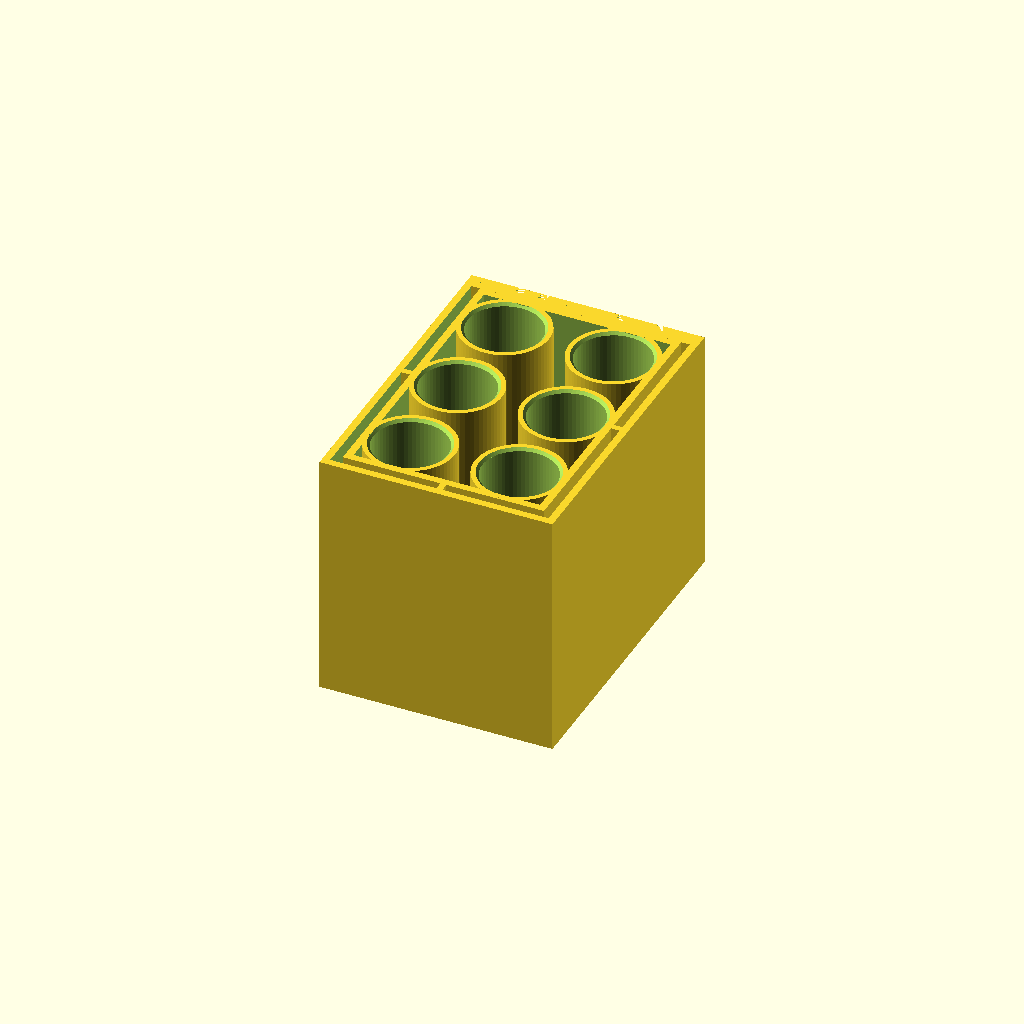
Cell 1: the model at its default parameters.
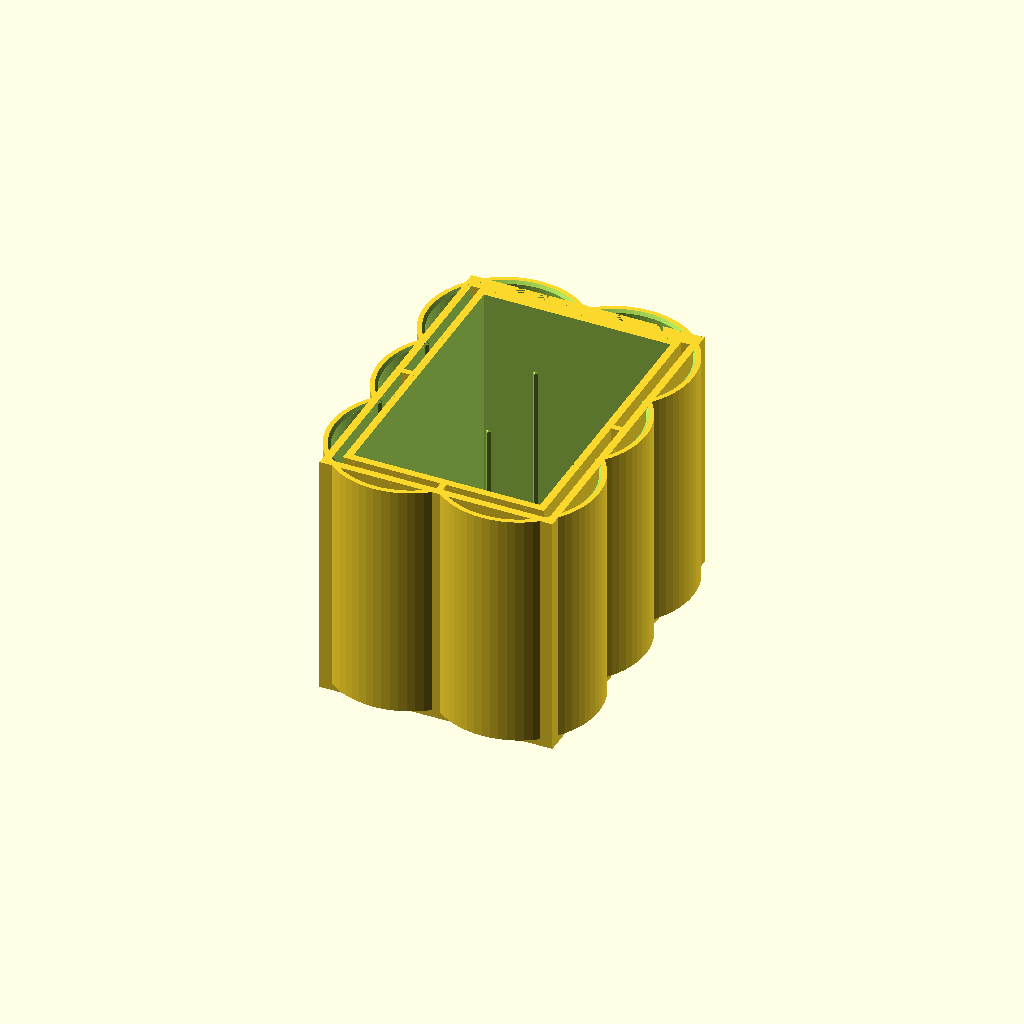
Cell 2: tube_od = 58 (everything else at default).
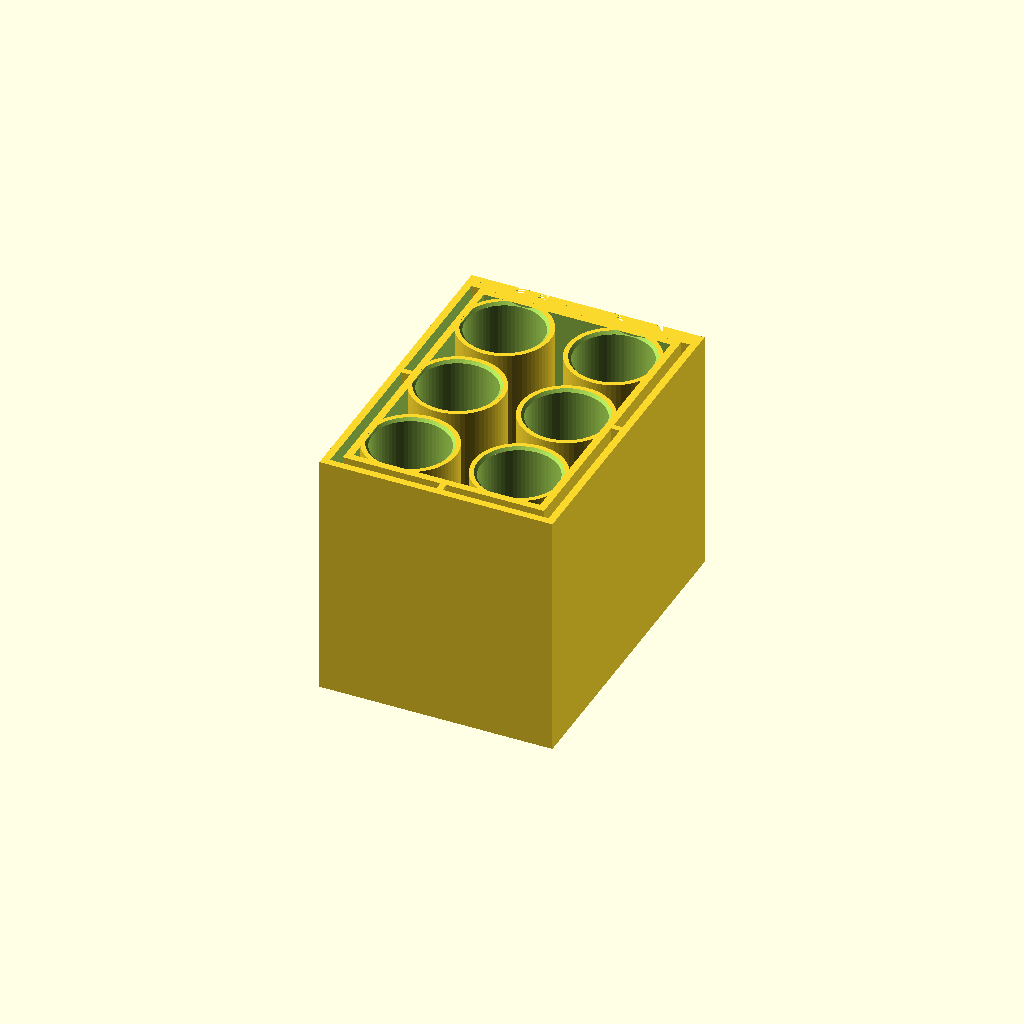
Cell 3 — tube_clearance set to 1.2, the other parameters unchanged.
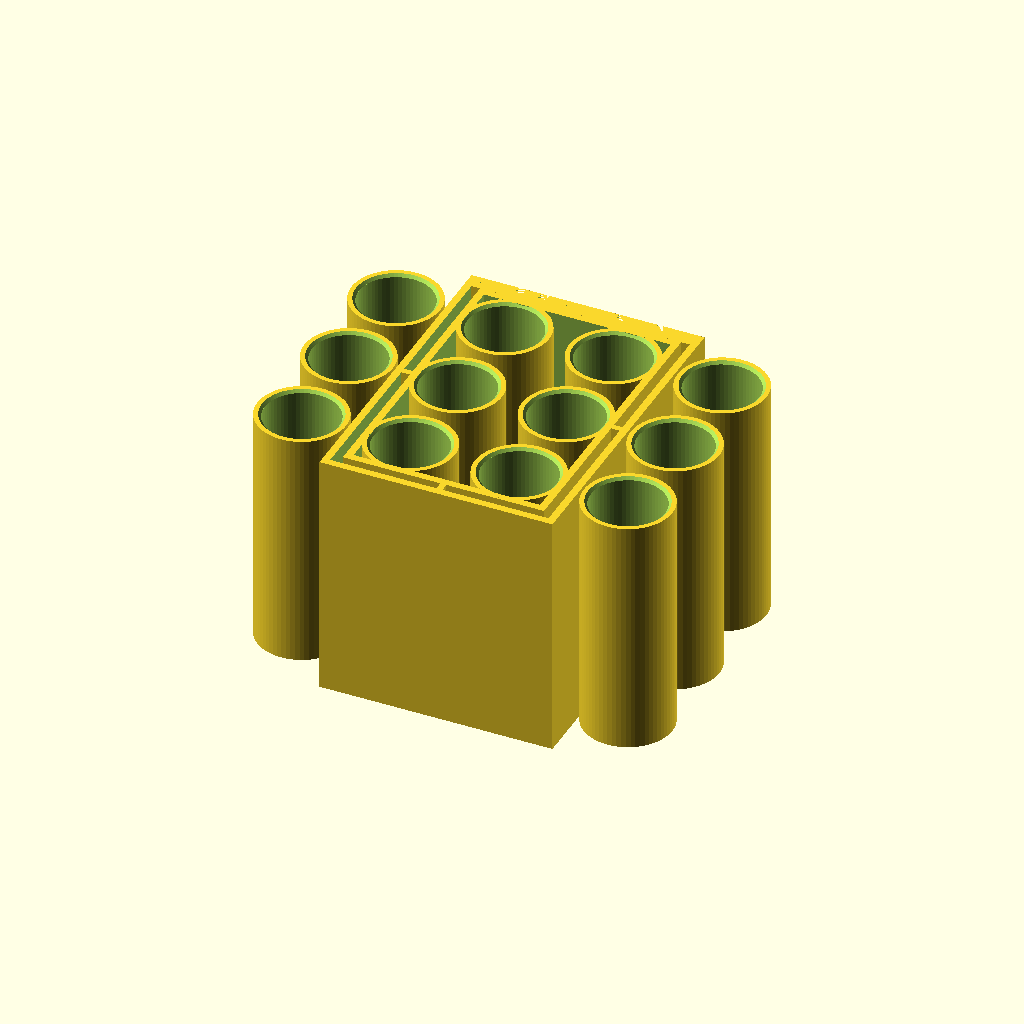
Cell 4: n_cols = 4 (everything else at default).
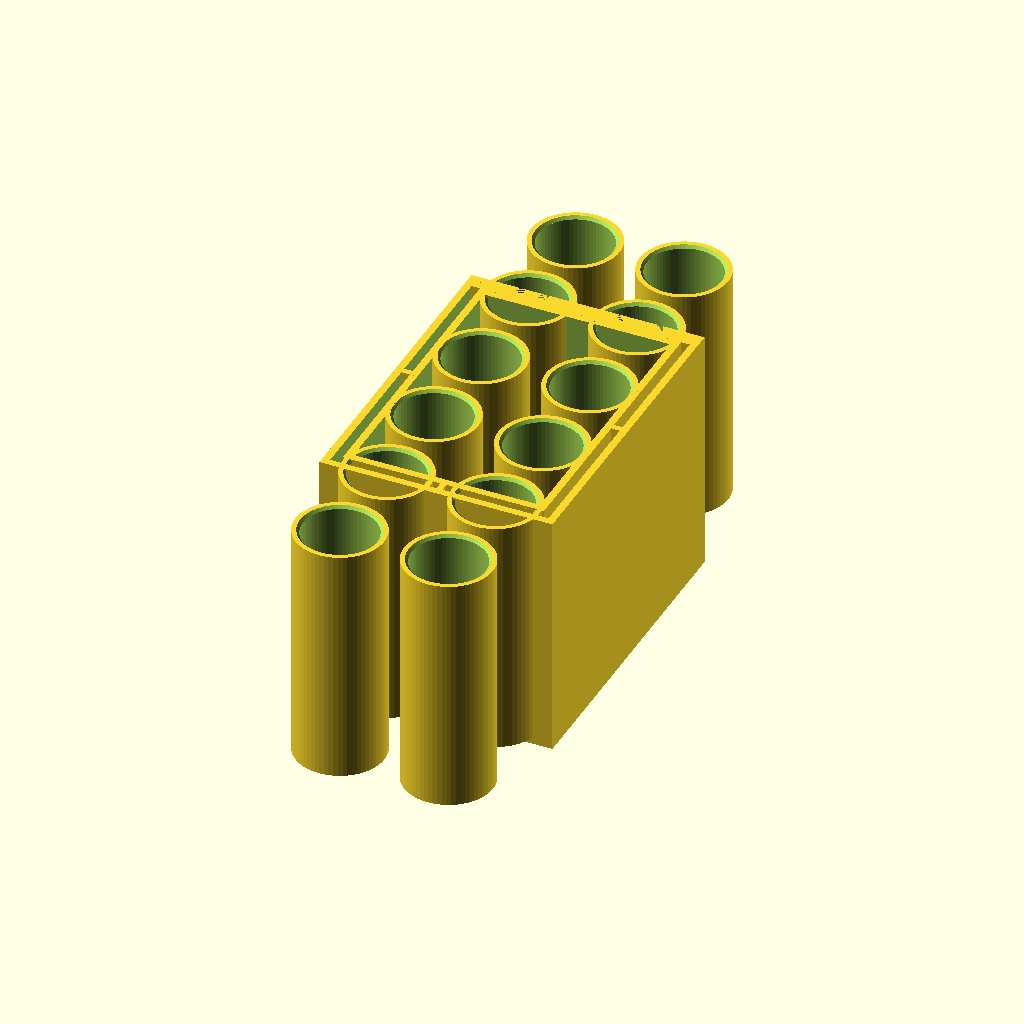
Cell 5: the same model with n_rows = 6.
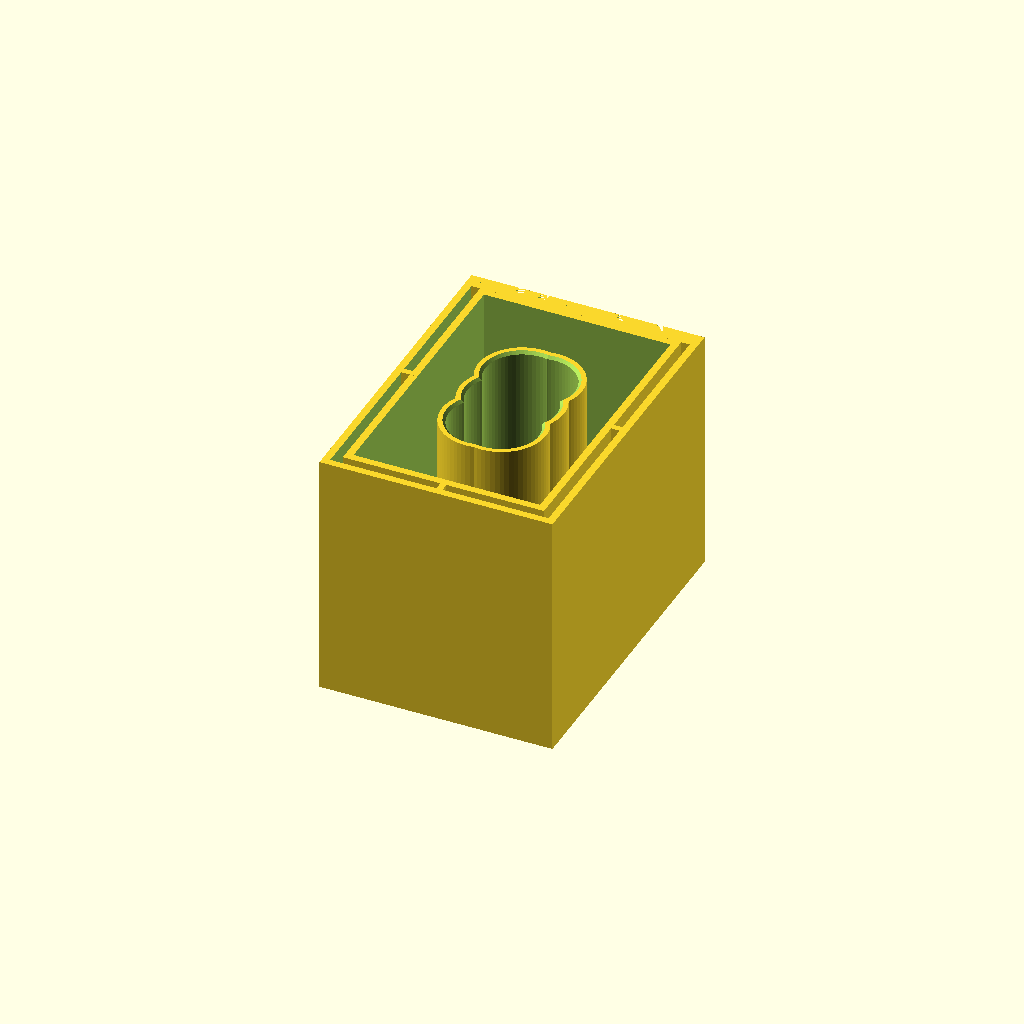
Cell 6 — tube_edge set to 50.8, the other parameters unchanged.
All cells are drawn from one camera (rotation 55°, 0°, 25°, orthographic, colour scheme Cornfield), so only the parameter changes between them.
OpenSCAD source file 3d_parts/fplc_50ml_insulated.scad:
/* ================================================================
   Cytiva / GE Healthcare ÄKTA avant F9-C Fraction Collector
   Combined Ice Bath Cassette  —  6-position (2 × 3)

   Inner tray sits directly on the outer box floor (no gap ribs).
   Inner tray height fills the full interior to be flush with the top.
   Print as a single piece.
   ================================================================ */

// ── Render quality ──────────────────────────────────────────────
$fn = 64;

// ================================================================
//  PARAMETERS  (edit here)
// ================================================================

// — Tube geometry ────────────────────────────────────────────────
tube_od        = 29.0;   // Nominal OD of a 50 mL conical tube (mm)
tube_clearance = 0.6;    // Extra radial clearance per side (mm)

// — Cassette layout ──────────────────────────────────────────────
n_cols         = 2;      // Number of columns  (left ↔ right)
n_rows         = 3;      // Number of rows     (front ↔ back)
tube_edge      = 25.4;   // Tube centre to outer box edge  (1.00 in)

// — Outside dimensions (fixed) ───────────────────────────────────
ob_w           = 95.25;   // 3.75 in
ob_d           = 133.35;  // 5.25 in (full length, notches cut into end wall)
ob_h           = 101.6;   // 4.00 in

// — Wall thicknesses ─────────────────────────────────────────────
outer_wall     = 3.0;    // Outer box wall & floor thickness (mm)
gap            = 3.5;    // Gap between inner tray and outer box walls (mm)
tray_wall      = 3.0;    // Inner tray wall thickness (mm)
rib_t          = 2.5;    // Connecting rib thickness (mm)
wall           = 3.0;    // Tube cylinder wall thickness (mm)
base_t         = 2.5;    // Floor thickness inside each tube cylinder (mm)
chamfer        = 1.2;    // Top-edge chamfer on tube bore (mm)

// — Barcode notches (cut into short end wall) ───────────────────
bc_notch_w     = 3.175;  // Notch width  (1/8 in)
bc_notch_h     = 25.4;   // Notch height (1.00 in) — runs along the 4 in tall axis
bc_notch_depth = 3.175 + 0.2;  // Notch depth into wall face (1/8 in + overshoot)
// Left edge of each notch from the right edge of the outer box (mm):
// 5/8", 1.25", 1.5", 1-15/16", 2.5", 2-7/8"
bc_notch_offsets = [15.875, 31.75, 38.1, 49.2125, 63.5, 73.025];

// ================================================================
//  DERIVED DIMENSIONS  (do not edit)
// ================================================================

pocket_d = tube_od + tube_clearance * 2;
cyl_od   = pocket_d + 2 * wall;

col_pitch = ob_w - 2 * tube_edge;       // 44.45 mm
row_pitch = ob_d / 2 - tube_edge;       // 37.275 mm

ob_inner_w = ob_w - 2 * outer_wall;
ob_inner_d = ob_d - 2 * outer_wall;

// Inner tray outer dims: 5mm gap to outer box walls on all sides
tray_outer_w = ob_inner_w - 2 * gap;
tray_outer_d = ob_inner_d - 2 * gap;
body_h       = ob_h - outer_wall;       // flush with box top
pocket_depth = body_h - base_t;

tray_inner_w = tray_outer_w - 2 * tray_wall;
tray_inner_d = tray_outer_d - 2 * tray_wall;

function cx(c) = (c - (n_cols - 1) / 2.0) * col_pitch;
function cy(r) = (r - (n_rows - 1) / 2.0) * row_pitch;

// ================================================================
//  MODULES
// ================================================================

module tube_bore(h, d, ch) {
    cylinder(d = d, h = h);
    translate([0, 0, h - ch])
        cylinder(d1 = d, d2 = d + ch * 2, h = ch + 0.01);
}

// ── Support ribs (connect inner tray to outer box across gap) ─
//   1 rib along X at Y=0, 1 rib along Y at X=0.
//   Both span the full inner box width/depth, inner tray interior subtracted.
module support_ribs() {
    difference() {
        union() {
            // Along X — bisects long (Y) dimension
            translate([-ob_inner_w / 2, -rib_t / 2, 0])
                cube([ob_inner_w, rib_t, body_h]);
            // Along Y — bisects short (X) dimension
            translate([-rib_t / 2, -ob_inner_d / 2, 0])
                cube([rib_t, ob_inner_d, body_h]);
        }
        // Remove rib material from inside the inner tray (above tray floor)
        translate([-tray_inner_w / 2, -tray_inner_d / 2, tray_wall])
            cube([tray_inner_w, tray_inner_d, body_h]);
    }
}

// ── Outer box (5-sided open-top) ──────────────────────────────
module outer_box() {
    difference() {
        translate([-ob_w / 2, -ob_d / 2, 0])
            cube([ob_w, ob_d, ob_h]);
        translate([-ob_inner_w / 2, -ob_inner_d / 2, outer_wall])
            cube([ob_inner_w, ob_inner_d, ob_h]);
    }
}

// ── Tube holder cylinders ──────────────────────────────────────
module cassette_body() {
    difference() {
        union()
            for (c = [0 : n_cols - 1], r = [0 : n_rows - 1])
                translate([cx(c), cy(r), 0])
                    cylinder(d = cyl_od, h = body_h);
        for (c = [0 : n_cols - 1], r = [0 : n_rows - 1])
            translate([cx(c), cy(r), base_t])
                tube_bore(body_h - base_t + 0.1, pocket_d, chamfer);
    }
}

// ── Ice tray (5-sided open-top box) ───────────────────────────
module ice_tray() {
    difference() {
        translate([-tray_outer_w / 2, -tray_outer_d / 2, 0])
            cube([tray_outer_w, tray_outer_d, body_h]);
        translate([-tray_inner_w / 2, -tray_inner_d / 2, tray_wall])
            cube([tray_inner_w, tray_inner_d, body_h]);
    }
}

// ── Gap fill on +Y side (barcode wall), top 1in+3mm ─────────────
//   Fills the gap between inner tray and +Y outer wall for the top section.
//   Bottom transitions via a 45° triangle ramp for printability.
//   Called inside translate([0,0,outer_wall]) block.
module gap_fill_y_plus() {
    rect_h = 25.4 + 3.0;          // 1 in + 3 mm tall in Z (solid rectangular fill)
    ramp_h = gap;                  // ramp height below the rectangle = gap width
    y0     = tray_outer_d / 2;    // inner edge of +Y gap (inner tray outer wall)
    y1     = ob_inner_d / 2;      // outer edge of +Y gap (outer box inner face)
    z_rect = body_h - rect_h;     // z of bottom of rectangular fill (local coords)
    z_ramp = z_rect - ramp_h;     // z of bottom of ramp

    // 45° ramp below the rectangle
    hull() {
        translate([-ob_inner_w / 2, y1 - 0.001, z_ramp])
            cube([ob_inner_w, 0.001, 0.001]);
        translate([-ob_inner_w / 2, y0, z_rect - 0.001])
            cube([ob_inner_w, gap, 0.001]);
    }
    // Rectangular fill: 1 in + 3 mm tall
    translate([-ob_inner_w / 2, y0, z_rect])
        cube([ob_inner_w, gap, rect_h]);
}

// ── Barcode notches (cut into short +Y end wall) ──────────────
//   Rectangular slots cut from the outside face through the wall,
//   positioned at the top of the wall.
module barcode_notches() {
    end_y = ob_d / 2;   // outer face of +Y wall
    nz    = ob_h - bc_notch_h;  // notch sits at the top of the wall

    for (offset = bc_notch_offsets) {
        nx = ob_w / 2 - offset - bc_notch_w;
        translate([nx, end_y - bc_notch_depth + 0.1, nz])
            cube([bc_notch_w, bc_notch_depth, bc_notch_h]);
    }
}

// ================================================================
//  ASSEMBLY
// ================================================================

// Notches are subtracted at the top level so they cut both the outer
// wall and the gap fill behind it.
difference() {
    union() {
        outer_box();
        translate([0, 0, outer_wall]) {
            ice_tray();
            cassette_body();
            support_ribs();
            gap_fill_y_plus();
        }
    }
    barcode_notches();
}
Parameter table extracted from the source (name, type, default, range or options):
tube_od: number, default 29
tube_clearance: number, default 0.6
n_cols: number, default 2
n_rows: number, default 3
tube_edge: number, default 25.4
ob_w: number, default 95.25
ob_d: number, default 133.35
ob_h: number, default 101.6
outer_wall: number, default 3
gap: number, default 3.5
tray_wall: number, default 3
rib_t: number, default 2.5
wall: number, default 3
base_t: number, default 2.5
chamfer: number, default 1.2
bc_notch_w: number, default 3.175
bc_notch_h: number, default 25.4
